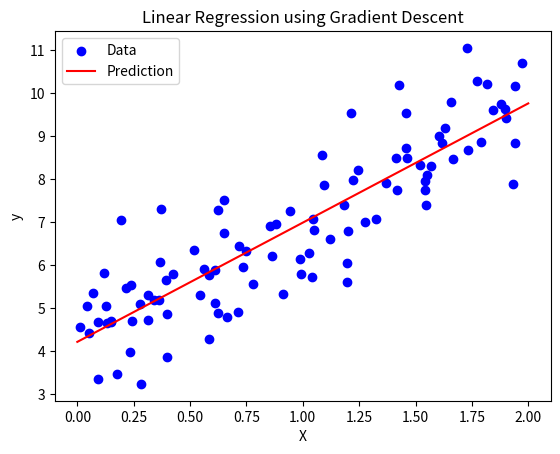

Python code for this plot:
import numpy as np
import matplotlib.pyplot as plt

# Generate sample data (Linear Relationship)
np.random.seed(42)
X = 2 * np.random.rand(100, 1)
y = 4 + 3 * X + np.random.randn(100, 1)  # y = 4 + 3X + noise

# Add bias term (X0 = 1 for all)
X_b = np.c_[np.ones((100, 1)), X]  # Add x0 = 1 to each instance

# Initialize parameters (weights)
theta = np.random.randn(2, 1)  # Random initialization

# Hyperparameters
learning_rate = 0.1
n_iterations = 1000
m = len(X_b)

# Gradient Descent
for iteration in range(n_iterations):
    gradients = 2/m * X_b.T.dot(X_b.dot(theta) - y)
    theta -= learning_rate * gradients

print("Optimized Theta (Parameters):")
print(theta)

# Predictions
X_new = np.array([[0], [2]])  # New input values
X_new_b = np.c_[np.ones((2, 1)), X_new]  # Add bias term
y_predict = X_new_b.dot(theta)

# Plot Data and Regression Line
plt.scatter(X, y, color="blue", label="Data")
plt.plot(X_new, y_predict, color="red", label="Prediction")
plt.xlabel("X")
plt.ylabel("y")
plt.legend()
plt.title("Linear Regression using Gradient Descent")
plt.show()
